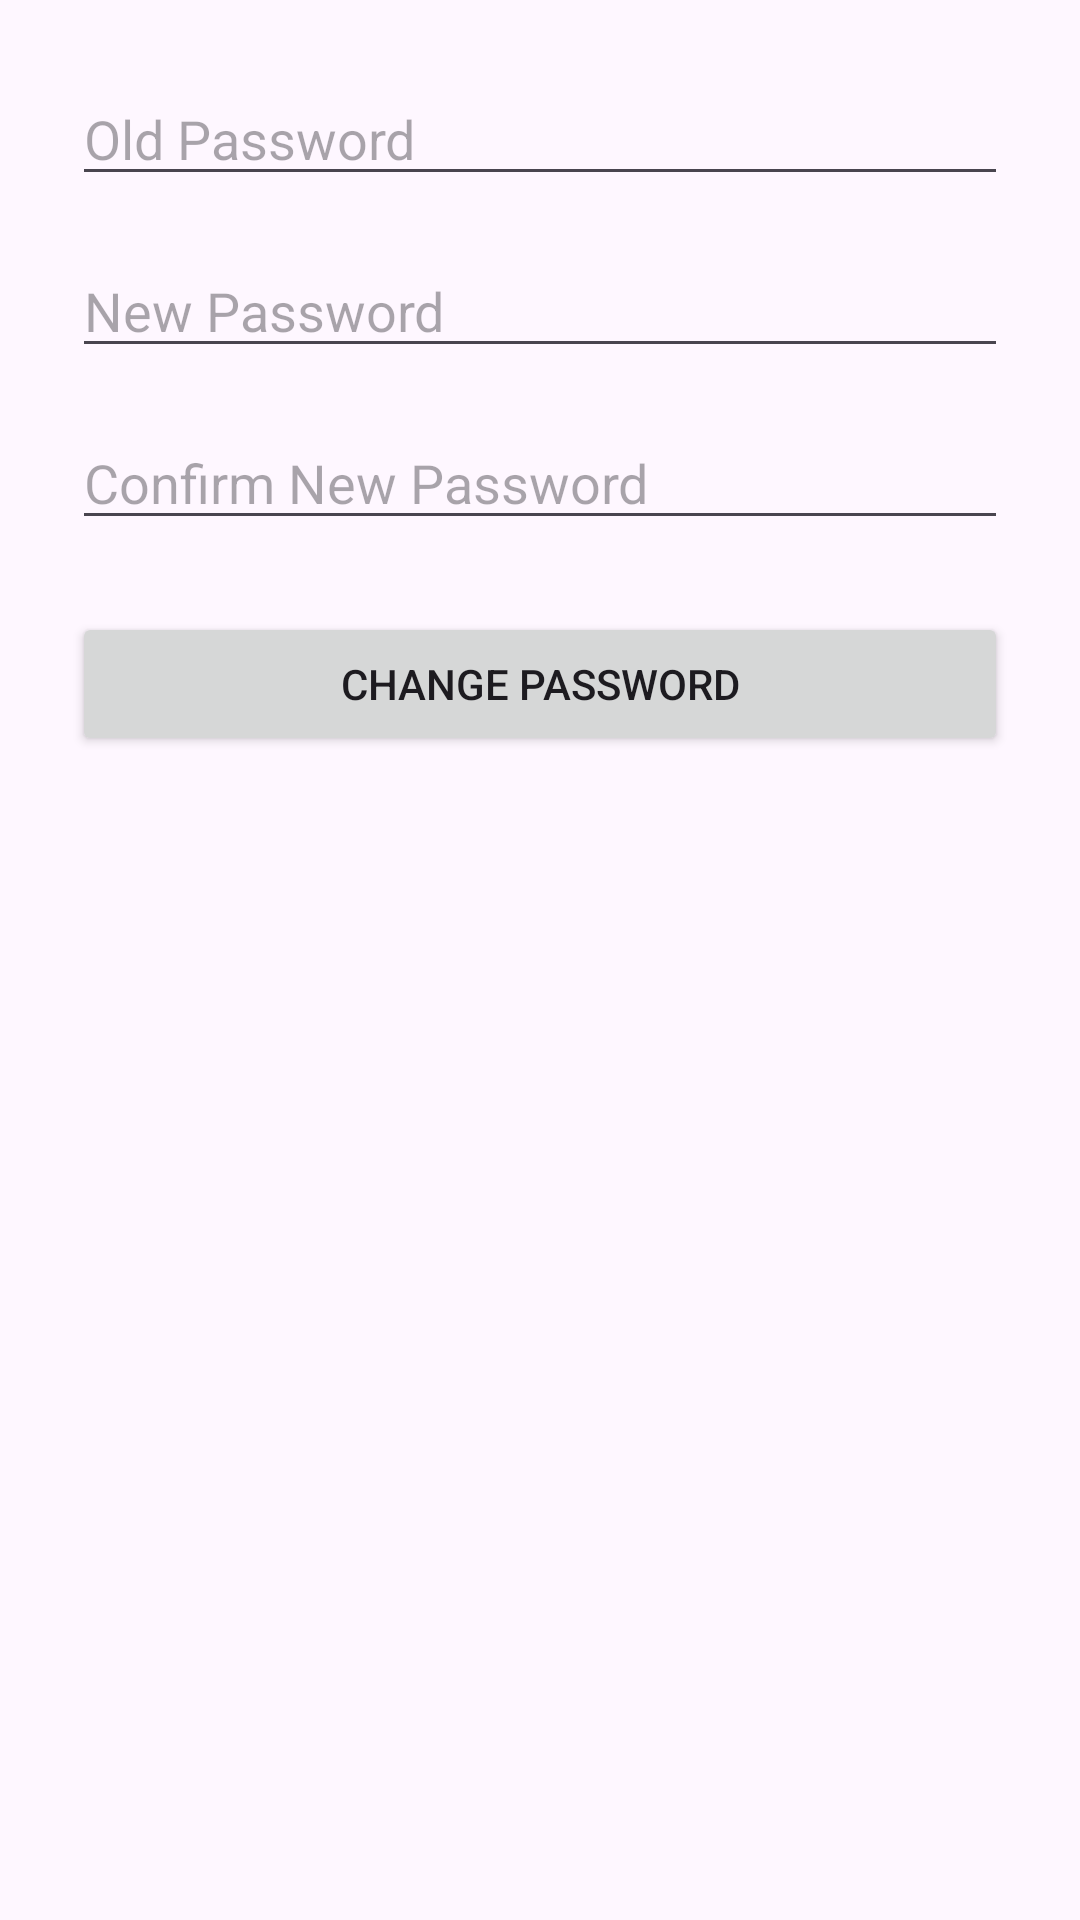

Write the Android layout XML for this screen, with the resource values it uses.
<!-- AndroidManifest.xml: application theme Theme.EmergencyPhoneRecovery -->
<!-- res/layout/activity_change_applock_password.xml -->
<?xml version="1.0" encoding="utf-8"?>
<LinearLayout
    xmlns:android="http://schemas.android.com/apk/res/android"
    android:layout_width="match_parent"
    android:layout_height="match_parent"
    android:orientation="vertical"
    android:padding="24dp">

    <EditText
        android:id="@+id/oldPasswordInput"
        android:layout_width="match_parent"
        android:layout_height="wrap_content"
        android:hint="Old Password"
        android:inputType="textPassword"/>

    <EditText
        android:id="@+id/newPasswordInput"
        android:layout_width="match_parent"
        android:layout_height="wrap_content"
        android:hint="New Password"
        android:layout_marginTop="16dp"
        android:inputType="textPassword"/>

    <EditText
        android:id="@+id/confirmPasswordInput"
        android:layout_width="match_parent"
        android:layout_height="wrap_content"
        android:hint="Confirm New Password"
        android:layout_marginTop="16dp"
        android:inputType="textPassword"/>

    <Button
        android:id="@+id/changePasswordButton"
        android:layout_width="match_parent"
        android:layout_height="wrap_content"
        android:text="Change Password"
        android:layout_marginTop="24dp"/>

</LinearLayout>
<!-- resources referenced by this layout -->
<resources>
  <style name="Theme.EmergencyPhoneRecovery" parent="Base.Theme.EmergencyPhoneRecovery" />
  <style name="Base.Theme.EmergencyPhoneRecovery" parent="Theme.Material3.DayNight.NoActionBar">
          
          
      </style>
</resources>
